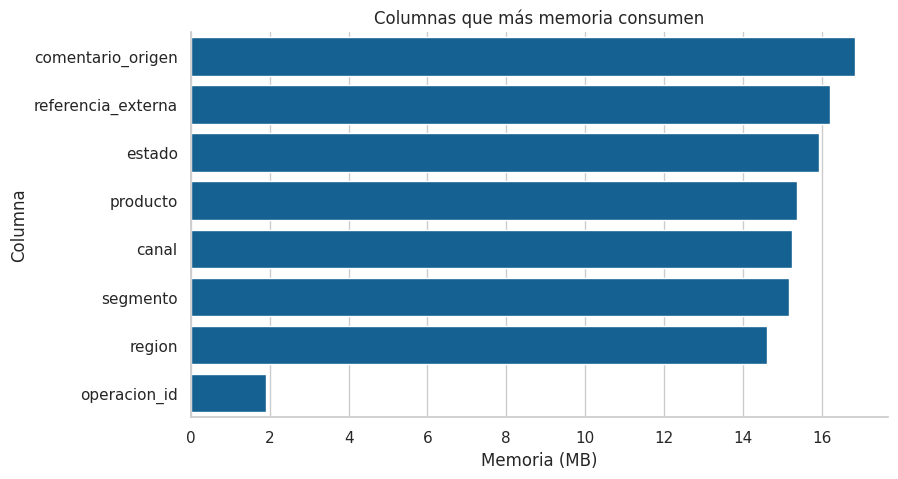
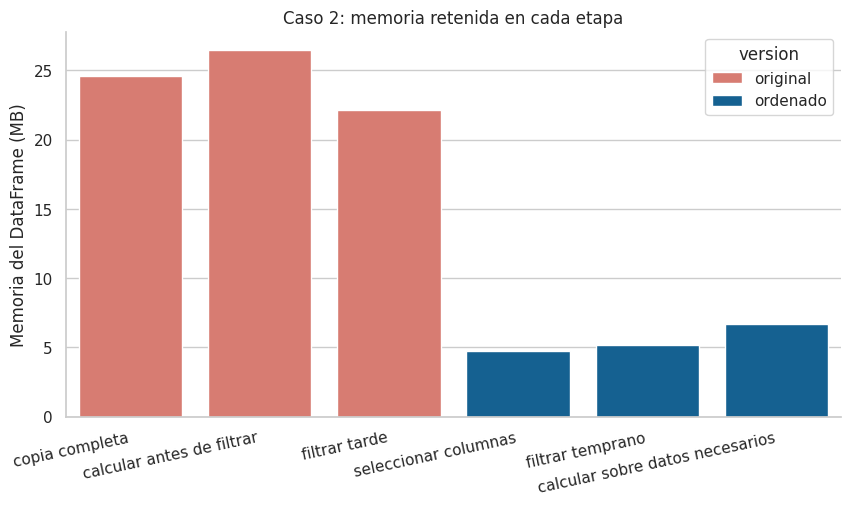
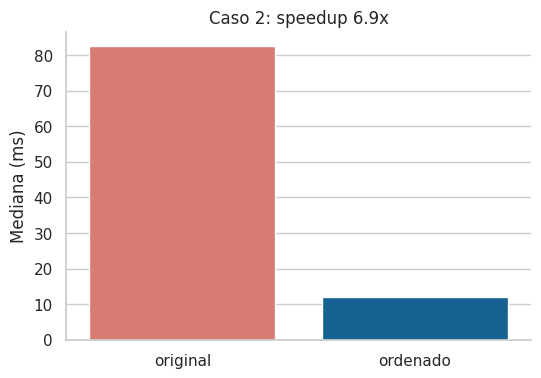

Generate these figures, in order, with matplotlib:
from time import perf_counter

import matplotlib.pyplot as plt
import numpy as np
import pandas as pd
import seaborn as sns
from pandas.testing import assert_frame_equal

sns.set_theme(style='whitegrid', context='notebook')

def generar_operaciones(n_filas=250_000, semilla=42):
    rng = np.random.default_rng(semilla)
    return pd.DataFrame({
        'operacion_id': np.arange(1, n_filas + 1),
        'region': rng.choice(['norte', 'sur', 'este', 'oeste'], n_filas),
        'canal': rng.choice(['digital', 'oficina', 'partner'], n_filas, p=[.58, .30, .12]),
        'producto': rng.choice(['cuenta', 'tarjeta', 'prestamo', 'inversion'], n_filas),
        'estado': rng.choice(['confirmada', 'pendiente', 'cancelada'], n_filas, p=[.78, .16, .06]),
        'segmento': rng.choice(['retail', 'premium', 'empresa'], n_filas),
        'unidades': rng.integers(1, 120, n_filas),
        'precio_unitario': rng.uniform(12, 2_000, n_filas).round(2),
        'descuento': rng.choice([0.0, .03, .05, .10], n_filas),
        'score_riesgo': rng.uniform(0, 1, n_filas),
        'referencia_externa': [f'EXT-{i:07d}' for i in range(n_filas)],
        'comentario_origen': rng.choice(['carga diaria', 'revision manual', 'origen externo'], n_filas),
    })

operaciones = generar_operaciones()
operaciones.head()

def memoria_mb(datos):
    return datos.memory_usage(deep=True).sum() / 1024**2

def auditar_memoria(datos):
    tabla = pd.DataFrame({
        'dtype': datos.dtypes.astype(str),
        'valores_unicos': datos.nunique(dropna=False),
        'memoria_mb': datos.memory_usage(deep=True) / 1024**2,
    })
    tabla['ratio_unicos'] = tabla['valores_unicos'] / len(datos)
    return tabla.sort_values('memoria_mb', ascending=False)

def graficar_memoria(tabla, titulo):
    plt.figure(figsize=(9, 5))
    sns.barplot(data=tabla.reset_index(), x='memoria_mb', y='index', color='#0066a6')
    plt.xlabel('Memoria (MB)'); plt.ylabel('Columna'); plt.title(titulo); sns.despine(); plt.show()

auditoria_inicial = auditar_memoria(operaciones)
print(f'Memoria total: {memoria_mb(operaciones):.1f} MB')
auditoria_inicial

graficar_memoria(auditoria_inicial.head(8), 'Columnas que más memoria consumen')

def resumen_reduccion_memoria(antes, despues, etiqueta):
    antes_mb, despues_mb = memoria_mb(antes), memoria_mb(despues)
    return pd.DataFrame([{
        'caso': etiqueta,
        'antes_mb': antes_mb,
        'despues_mb': despues_mb,
        'ahorro_mb': antes_mb - despues_mb,
        'reduccion_pct': 100 * (antes_mb - despues_mb) / antes_mb,
    }])

COLUMNAS_CATEGORIA = ['region', 'canal', 'producto', 'estado', 'segmento', 'comentario_origen']

def compactar_operaciones(datos):
    salida = datos.copy()
    for columna in COLUMNAS_CATEGORIA:
        salida[columna] = salida[columna].astype('category')
    salida['unidades'] = pd.to_numeric(salida['unidades'], downcast='unsigned')
    salida['score_riesgo'] = pd.to_numeric(salida['score_riesgo'], downcast='float')
    return salida

operaciones_compactas = compactar_operaciones(operaciones)
comparacion_tipos = pd.DataFrame({'antes_mb': auditar_memoria(operaciones)['memoria_mb'], 'despues_mb': auditar_memoria(operaciones_compactas)['memoria_mb']})
comparacion_tipos['ahorro_mb'] = comparacion_tipos['antes_mb'] - comparacion_tipos['despues_mb']
resumen_caso_1 = resumen_reduccion_memoria(operaciones, operaciones_compactas, 'tipos del origen')
resumen_caso_1

for columna in ['region', 'canal', 'producto', 'estado', 'segmento', 'comentario_origen', 'unidades']:
    assert operaciones[columna].astype(str).equals(operaciones_compactas[columna].astype(str))
np.testing.assert_allclose(operaciones['score_riesgo'], operaciones_compactas['score_riesgo'], rtol=1e-6)
print('Tipos compactados y valores validados.')

COLUMNAS_INFORME = ['region', 'canal', 'estado', 'unidades', 'precio_unitario', 'descuento']

def registrar_etapa(registro, nombre, datos):
    registro.append({'etapa': nombre, 'filas': len(datos), 'columnas': datos.shape[1], 'memoria_mb': memoria_mb(datos)})

def informe_original(datos, devolver_traza=False):
    traza = []
    trabajo = datos.copy(); registrar_etapa(traza, 'copia completa', trabajo)
    trabajo['importe_neto'] = trabajo['unidades'] * trabajo['precio_unitario'] * (1 - trabajo['descuento'])
    registrar_etapa(traza, 'calcular antes de filtrar', trabajo)
    trabajo = trabajo.loc[trabajo['estado'].eq('confirmada')].copy(); registrar_etapa(traza, 'filtrar tarde', trabajo)
    informe = trabajo.groupby(['region', 'canal'], observed=True).agg(operaciones=('operacion_id', 'size'), importe_neto=('importe_neto', 'sum')).reset_index()
    return (informe, pd.DataFrame(traza)) if devolver_traza else informe

def informe_optimizado(datos, devolver_traza=False):
    traza = []
    trabajo = datos.loc[:, COLUMNAS_INFORME]; registrar_etapa(traza, 'seleccionar columnas', trabajo)
    trabajo = trabajo.loc[trabajo['estado'].eq('confirmada')]; registrar_etapa(traza, 'filtrar temprano', trabajo)
    trabajo = trabajo.assign(importe_neto=trabajo['unidades'] * trabajo['precio_unitario'] * (1 - trabajo['descuento']))
    registrar_etapa(traza, 'calcular sobre datos necesarios', trabajo)
    informe = trabajo.groupby(['region', 'canal'], observed=True).agg(operaciones=('estado', 'size'), importe_neto=('importe_neto', 'sum')).reset_index()
    return (informe, pd.DataFrame(traza)) if devolver_traza else informe

resultado_original, traza_original = informe_original(operaciones_compactas, devolver_traza=True)
resultado_optimizado, traza_optimizada = informe_optimizado(operaciones_compactas, devolver_traza=True)
assert_frame_equal(resultado_original, resultado_optimizado)

pico_original = traza_original['memoria_mb'].max()
pico_optimizado = traza_optimizada['memoria_mb'].max()
resumen_caso_2 = pd.DataFrame([{
    'caso': 'orden del pipeline',
    'antes_mb': pico_original,
    'despues_mb': pico_optimizado,
    'ahorro_mb': pico_original - pico_optimizado,
    'reduccion_pct': 100 * (pico_original - pico_optimizado) / pico_original,
}])
print('El informe optimizado conserva exactamente la misma salida.')
resumen_caso_2

traza = pd.concat([traza_original.assign(version='original'), traza_optimizada.assign(version='ordenado')], ignore_index=True)
plt.figure(figsize=(10, 5))
sns.barplot(data=traza, x='etapa', y='memoria_mb', hue='version', palette=['#e86e61', '#0066a6'])
plt.xticks(rotation=12, ha='right'); plt.ylabel('Memoria del DataFrame (MB)'); plt.xlabel(''); plt.title('Caso 2: memoria retenida en cada etapa'); sns.despine(); plt.show()
traza

def medir(funcion, repeticiones=5):
    funcion()
    tiempos = []
    for _ in range(repeticiones):
        inicio = perf_counter(); funcion(); tiempos.append((perf_counter() - inicio) * 1_000)
    return {'mediana_ms': float(np.median(tiempos)), 'minimo_ms': float(np.min(tiempos))}

medida_original = medir(lambda: informe_original(operaciones_compactas))
medida_optimizada = medir(lambda: informe_optimizado(operaciones_compactas))
speedup_caso_2 = medida_original['mediana_ms'] / medida_optimizada['mediana_ms']
comparacion_tiempo = pd.DataFrame([{'version': 'original', **medida_original}, {'version': 'ordenado', **medida_optimizada}])
plt.figure(figsize=(6, 4))
sns.barplot(data=comparacion_tiempo, x='version', y='mediana_ms', hue='version', palette=['#e86e61', '#0066a6'], legend=False)
plt.ylabel('Mediana (ms)'); plt.xlabel(''); plt.title(f'Caso 2: speedup {speedup_caso_2:.1f}x'); sns.despine(); plt.show()
comparacion_tiempo

operaciones_practica = generar_operaciones(n_filas=120_000, semilla=7)
auditoria_practica = auditar_memoria(operaciones_practica)
# TODO: crea candidata_category y muestra las columnas candidatas ordenadas por memoria.
# auditoria_practica['candidata_category'] = ...
auditoria_practica

def compactar_practica(datos, auditoria):
    salida = datos.copy()
    # TODO: obtiene candidatas desde auditoria y conviértelas a category.
    # TODO: reduce unidades y score_riesgo; no modifiques precio_unitario.
    return salida

# TODO: crea operaciones_practica_compactas, resumen_practica_1 y validaciones.
# operaciones_practica_compactas = ...
# resumen_practica_1 = ...
# assert ...

# TODO: genera resultado_practica_original y traza_practica_original.
# TODO: selecciona la fila de mayor memoria_mb con idxmax.
# cuello_memoria = ...

def preparar_temprano(datos):
    # TODO: selecciona COLUMNAS_INFORME y filtra estado confirmada.
    return ...

# TODO: mide la reducción de memoria de esta única intervención.

def informe_practica(datos):
    trabajo = preparar_temprano(datos)
    # TODO: crea importe_neto y agrega por region y canal.
    return ...

# TODO: assert_frame_equal(informe_original(...), informe_practica(...))

CRITERIOS_ADOPCION = {'reduccion_memoria_min_pct': 20, 'speedup_min': 1.10}

# TODO: mide las dos versiones y construye las trazas.
# TODO: calcula speedup_practica y reduccion_memoria_practica.
# TODO: construye la decisión con un if / elif / else.
recomendacion = {
    'reduccion_memoria_pct': ...,
    'speedup_pipeline': ...,
    'resultado_validado': ...,
    'decision': ...,
    'motivo': ...,
}
recomendacion
